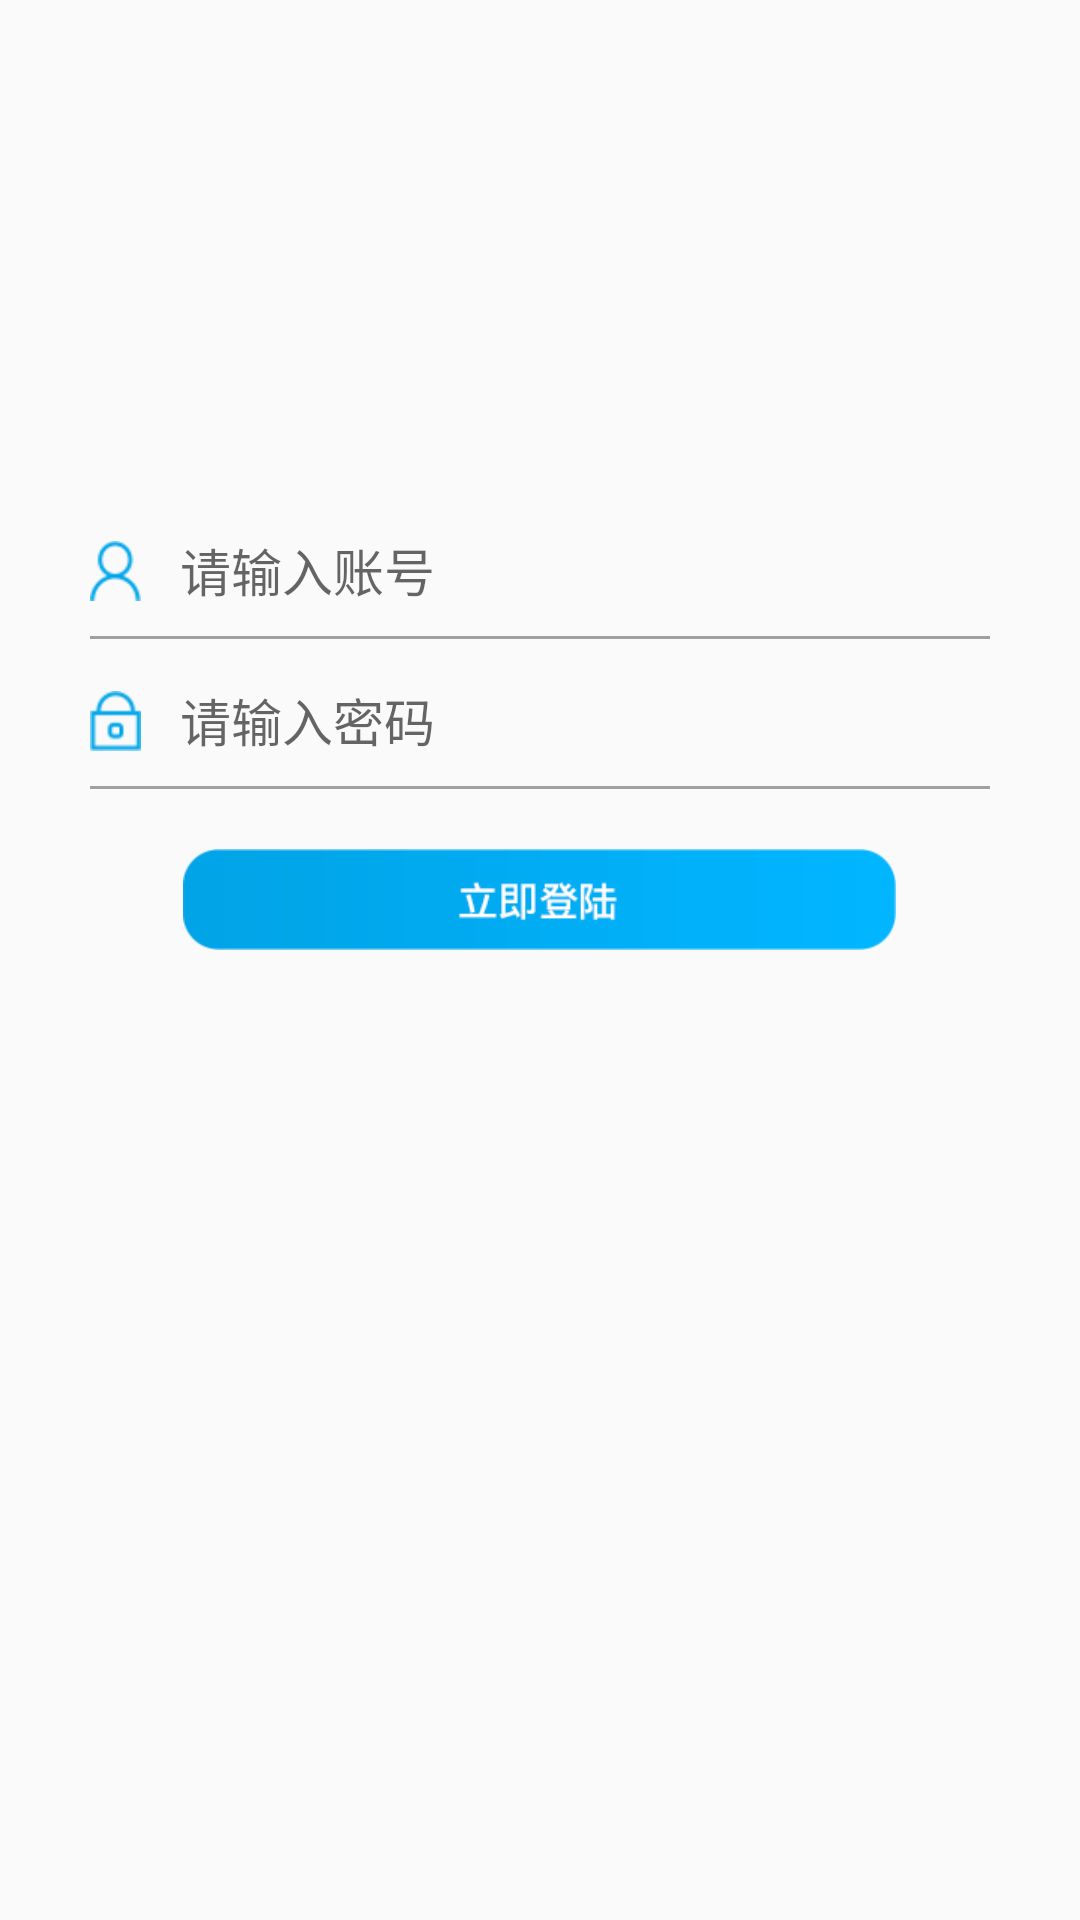

Layout XML and referenced resources for this Android screen:
<!-- AndroidManifest.xml: application theme AppTheme -->
<!-- res/layout/activity_main.xml -->
<?xml version="1.0" encoding="utf-8"?>
<RelativeLayout xmlns:android="http://schemas.android.com/apk/res/android"
    xmlns:tools="http://schemas.android.com/tools"
    android:layout_width="match_parent"
    android:layout_height="match_parent"
    tools:context="com.fishpond.smartapp.MainActivity">


    <RelativeLayout
        android:layout_marginEnd="30dp"
        android:layout_marginStart="30dp"
        android:id="@+id/name_layout"
        android:layout_marginTop="168dp"
        android:layout_centerHorizontal="true"
        android:layout_width="match_parent"
        android:layout_height="45dp">
        <ImageView
            android:layout_centerVertical="true"
            android:layout_alignParentStart="true"
            android:background="@drawable/name"
            android:layout_width="17dp"
            android:layout_height="20dp" />
        <EditText
            android:textColor="@color/color_line"
            android:textSize="17sp"
            android:background="@null"
            android:hint="请输入账号"
            android:paddingStart="30dp"
            android:id="@+id/et_name"
            android:layout_width="match_parent"
            android:layout_height="44dp" />
        <View
            android:layout_alignParentBottom="true"
            android:background="@color/color_line"
            android:layout_width="match_parent"
            android:layout_height="1dp"/>
    </RelativeLayout>

    <RelativeLayout
        android:layout_marginEnd="30dp"
        android:layout_marginStart="30dp"
        android:id="@+id/pwd_layout"
        android:layout_below="@+id/name_layout"
        android:layout_marginTop="5dp"
        android:layout_centerHorizontal="true"
        android:layout_width="match_parent"
        android:layout_height="45dp">
        <ImageView
            android:layout_centerVertical="true"
            android:layout_alignParentStart="true"
            android:background="@drawable/pwd"
            android:layout_width="17dp"
            android:layout_height="20dp" />
        <EditText
            android:textColor="@color/color_line"
            android:textSize="17sp"
            android:background="@null"
            android:hint="请输入密码"
            android:paddingStart="30dp"
            android:id="@+id/et_pwd"
            android:layout_width="match_parent"
            android:layout_height="44dp" />
        <View
            android:layout_alignParentBottom="true"
            android:background="@color/color_line"
            android:layout_width="match_parent"
            android:layout_height="1dp"/>
    </RelativeLayout>
    <ImageView
        android:id="@+id/login_iv"
        android:layout_marginTop="20dp"
        android:layout_below="@+id/pwd_layout"
        android:layout_centerHorizontal="true"
        android:background="@drawable/login"
        android:layout_width="wrap_content"
        android:layout_height="wrap_content" />
</RelativeLayout>
<!-- resources referenced by this layout -->
<resources>
  <color name="color_line">#a0a0a0</color>
  <!-- drawable login: png bitmap (drawable-xhdpi, 4418 bytes) -->
  <!-- drawable name: png bitmap (drawable-xhdpi, 15571 bytes) -->
  <!-- drawable pwd: png bitmap (drawable-xhdpi, 15369 bytes) -->
  <style name="AppTheme" parent="Theme.AppCompat.Light.DarkActionBar">
          
          <item name="colorPrimary">@color/colorPrimary</item>
          <item name="colorPrimaryDark">@color/colorPrimaryDark</item>
          <item name="colorAccent">@color/colorAccent</item>
      </style>
  <color name="colorPrimary">#3F51B5</color>
  <color name="colorPrimaryDark">#303F9F</color>
  <color name="colorAccent">#FF4081</color>
</resources>
